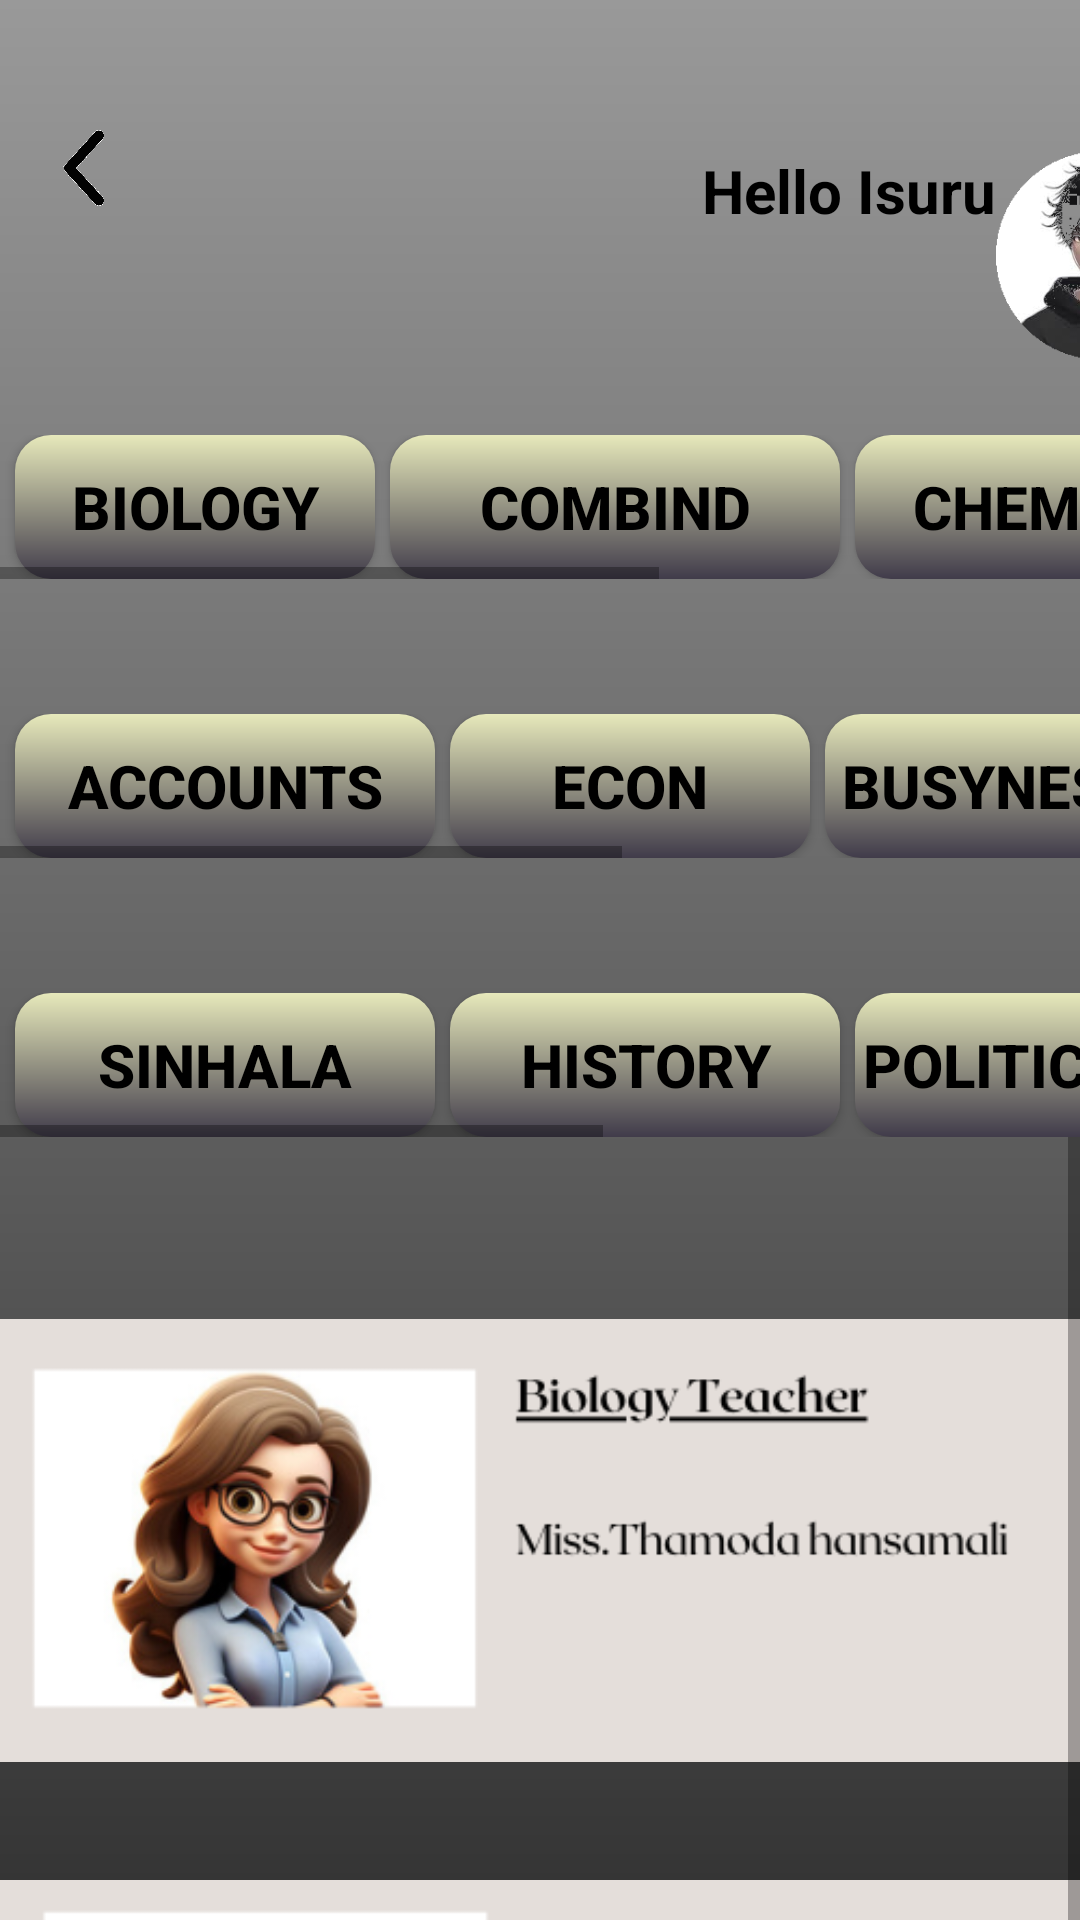

This screen was rendered from an Android layout file. Write that file and the resources it references.
<!-- AndroidManifest.xml: application theme Theme.Wallify -->
<!-- res/layout/activity_scrol.xml -->
<?xml version="1.0" encoding="utf-8"?>
<LinearLayout xmlns:android="http://schemas.android.com/apk/res/android"
    xmlns:app="http://schemas.android.com/apk/res-auto"
    xmlns:tools="http://schemas.android.com/tools"
    android:id="@+id/main"
    android:layout_width="match_parent"
    android:layout_height="match_parent"
    android:background="@drawable/gradient_color_background"
    android:orientation="vertical"
    tools:context=".ScrolActivity">

    <LinearLayout
        android:layout_width="match_parent"
        android:layout_height="wrap_content"
        android:layout_marginTop="20dp"
        android:orientation="horizontal">

        <ImageView
            android:id="@+id/imageView11"
            android:layout_width="56dp"
            android:layout_height="32dp"
            android:layout_marginTop="20dp"
            app:layout_constraintEnd_toEndOf="parent"
            app:layout_constraintHorizontal_bias="0.0"
            app:layout_constraintStart_toStartOf="parent"
            app:layout_constraintTop_toTopOf="parent"
            app:srcCompat="@drawable/tb" />
        <TextView
            android:id="@+id/textView"
            android:layout_width="136dp"
            android:layout_height="35dp"
            android:layout_marginStart="140dp"
            android:layout_marginTop="30dp"
            android:layout_marginBottom="5dp"
            android:text="Hello Isuru"
            android:textAlignment="textEnd"
            android:textColor="@color/black"
            android:textSize="20dp"
            android:textStyle="bold"
            app:layout_constraintBottom_toTopOf="@+id/search_view"
            app:layout_constraintEnd_toStartOf="@+id/imageView2"
            app:layout_constraintHorizontal_bias="1.0"
            app:layout_constraintStart_toStartOf="parent"
            app:layout_constraintTop_toTopOf="parent"
            tools:ignore="MissingConstraints" />

        <ImageView
            android:id="@+id/imageView2"
            android:layout_width="69dp"
            android:layout_height="70dp"
            android:layout_marginStart="0dp"
            android:layout_marginTop="30dp"
            android:layout_marginBottom="24dp"
            app:layout_constraintBottom_toTopOf="@+id/search_view"
            app:layout_constraintEnd_toEndOf="parent"
            app:layout_constraintHorizontal_bias="1.0"
            app:layout_constraintStart_toEndOf="@+id/textView"
            app:layout_constraintStart_toStartOf="parent"
            app:layout_constraintTop_toTopOf="parent"
            app:srcCompat="@drawable/avatar"
            tools:ignore="MissingConstraints" />


    </LinearLayout>

    <HorizontalScrollView
        android:layout_width="match_parent"
        android:layout_height="wrap_content">

        <LinearLayout
            android:layout_width="match_parent"
            android:layout_height="wrap_content"
            android:layout_marginTop="1dp"
            android:orientation="horizontal">


            <Button
                android:id="@+id/bioButton"
                android:layout_width="120dp"
                android:layout_height="wrap_content"
                android:layout_marginLeft="5dp"
                android:background="@drawable/button_gradient"
                android:text="BIOLOGY"
                android:textStyle="bold"
                android:textSize="20dp"
                android:textColor="@color/black" />

            <Button
                android:id="@+id/comButton"
                android:layout_width="150dp"
                android:layout_height="wrap_content"
                android:layout_marginLeft="5dp"
                android:background="@drawable/button_gradient"
                android:text="COMBIND"
                android:textStyle="bold"
                android:textSize="20dp"
                android:textColor="@color/black" />

            <Button
                android:id="@+id/chemButton"
                android:layout_width="150dp"
                android:layout_height="wrap_content"
                android:layout_marginLeft="5dp"
                android:background="@drawable/button_gradient"
                android:text="CHEMISTRY"
                android:textStyle="bold"
                android:textSize="20dp"
                android:textColor="@color/black" />

            <Button
                android:id="@+id/phyButton"
                android:layout_width="150dp"
                android:layout_height="wrap_content"
                android:layout_marginLeft="5dp"
                android:background="@drawable/button_gradient"
                android:text="PHYSICS"
                android:textStyle="bold"
                android:textSize="20dp"
                android:textColor="@color/black" />
        </LinearLayout>


    </HorizontalScrollView>

    <HorizontalScrollView
        android:layout_width="match_parent"
        android:layout_height="wrap_content">

        <LinearLayout
            android:layout_width="match_parent"
            android:layout_height="wrap_content"
            android:layout_marginTop="45dp"
            android:orientation="horizontal">

            <Button
                android:layout_width="140dp"
                android:layout_height="wrap_content"
                android:layout_marginLeft="5dp"
                android:background="@drawable/button_gradient"
                android:text="Accounts"
                android:textStyle="bold"
                android:textSize="20dp"
                android:textColor="@color/black" />

            <Button
                android:layout_width="120dp"
                android:layout_height="wrap_content"
                android:layout_marginLeft="5dp"
                android:background="@drawable/button_gradient"
                android:text="ECON"
                android:textStyle="bold"
                android:textSize="20dp"
                android:textColor="@color/black" />

            <Button
                android:layout_width="180dp"
                android:layout_height="wrap_content"
                android:layout_marginLeft="5dp"
                android:background="@drawable/button_gradient"
                android:text="Busyness Study"
                android:textStyle="bold"
                android:textSize="20dp"
                android:textColor="@color/black" />

            <Button
                android:layout_width="150dp"
                android:layout_height="wrap_content"
                android:layout_marginLeft="20dp"
                android:background="@drawable/button_gradient"
                android:text="LOGIC"
                android:textStyle="bold"
                android:textSize="20dp"
                android:textColor="@color/black" />
        </LinearLayout>


    </HorizontalScrollView>

    <HorizontalScrollView
        android:layout_width="match_parent"
        android:layout_height="wrap_content">

        <LinearLayout
            android:layout_width="match_parent"
            android:layout_height="wrap_content"
            android:layout_marginTop="45dp"
            android:orientation="horizontal">

            <Button
                android:layout_width="140dp"
                android:layout_height="wrap_content"
                android:layout_marginLeft="5dp"
                android:background="@drawable/button_gradient"
                android:text="SINHALA"
                android:textStyle="bold"
                android:textSize="20dp"
                android:textColor="@color/black" />

            <Button
                android:layout_width="130dp"
                android:layout_height="wrap_content"
                android:layout_marginLeft="5dp"
                android:background="@drawable/button_gradient"
                android:text="HISTORY"
                android:textStyle="bold"
                android:textSize="20dp"
                android:textColor="@color/black" />

            <Button
                android:layout_width="190dp"
                android:layout_height="wrap_content"
                android:layout_marginLeft="5dp"
                android:background="@drawable/button_gradient"
                android:text="Political Science"
                android:textStyle="bold"
                android:textSize="20dp"
                android:textColor="@color/black" />

            <Button
                android:layout_width="150dp"
                android:layout_height="wrap_content"
                android:layout_marginLeft="20dp"
                android:background="@drawable/button_gradient"
                android:text="LOGIC"
                android:textStyle="bold"
                android:textSize="20dp"
                android:textColor="@color/black" />
        </LinearLayout>


    </HorizontalScrollView>

    <ScrollView
        android:layout_width="match_parent"
        android:layout_height="500dp">

        <LinearLayout
            android:layout_width="match_parent"
            android:layout_height="wrap_content"
            android:orientation="vertical">

            <ImageView
                android:id="@+id/imageView"
                android:layout_width="match_parent"
                android:layout_height="169dp"
                android:layout_marginTop="50dp"
                app:srcCompat="@drawable/t2" />

            <ImageView
                android:id="@+id/imageView8"
                android:layout_width="match_parent"
                android:layout_height="173dp"
                android:layout_marginTop="10dp"
                app:srcCompat="@drawable/t3" />

            <ImageView
                android:id="@+id/imageView8"
                android:layout_width="match_parent"
                android:layout_height="172dp"
                android:layout_marginTop="10dp"
                app:srcCompat="@drawable/t4" />

            <ImageView
                android:id="@+id/imageView8"
                android:layout_width="match_parent"
                android:layout_height="172dp"
                android:layout_marginTop="10dp"
                app:srcCompat="@drawable/t1" />

        </LinearLayout>
    </ScrollView>


</LinearLayout>
<!-- resources referenced by this layout -->
<resources>
  <color name="black">#FF000000</color>
  <!-- drawable avatar: png bitmap (drawable, 39655 bytes) -->
  <!-- drawable button_gradient (drawable) -->
  <layer-list xmlns:android="http://schemas.android.com/apk/res/android">
      <item>
          <shape android:shape="rectangle">
              <gradient
                  android:startColor="#403B4A"
                  android:endColor="#E7E9BB"
                  android:angle="90"/>
              <corners android:radius="12dp" />
          </shape>
      </item>
  </layer-list>
  <!-- drawable gradient_color_background (drawable) -->
  <?xml version="1.0" encoding="utf-8"?>
  <shape xmlns:android="http://schemas.android.com/apk/res/android">
  <gradient android:startColor="@color/mainColor1"
            android:endColor="@color/mainColor2"
      android:angle="120"/>
  </shape>
  <!-- drawable t1: png bitmap (drawable, 75435 bytes) -->
  <!-- drawable t2: png bitmap (drawable, 52490 bytes) -->
  <!-- drawable t3: png bitmap (drawable, 36828 bytes) -->
  <!-- drawable t4: png bitmap (drawable, 48720 bytes) -->
  <!-- drawable tb: png bitmap (drawable, 72574 bytes) -->
  <style name="Theme.Wallify" parent="Base.Theme.Wallify" />
  <color name="mainColor1">#999999</color>
  <color name="mainColor2">#333333</color>
  <style name="Base.Theme.Wallify" parent="Theme.AppCompat.Light.NoActionBar">
          
          
      </style>
</resources>
